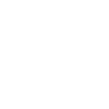
t = 0.00 s
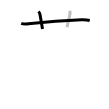
t = 2.25 s
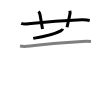
t = 4.50 s
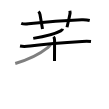
t = 6.50 s
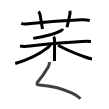
t = 8.75 s
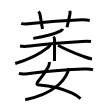
t = 11.00 s

The animated SVG that drew these frames (rendered in a browser with its animation timeline set to each time). Animation: 11 SMIL elements (animate=11); one cycle of 11.00 s.

<svg width="109px" height="109px" viewBox="0 0 px 109px" xmlns="http://www.w3.org/2000/svg" xmlns:xlink="http://www.w3.org/1999/xlink" xml:space="preserve" version="1.1"  baseProfile="full">
<path d="M21.25,23.27c2.08,0.85,4.95,0.78,7.14,0.53c15.86-1.8,39.27-3.51,53.35-3.96c2.69-0.09,5.37,0.05,8,0.69" style="fill:none;stroke:black;stroke-width:3;opacity:0">
  <animate attributeType="CSS" attributeName="opacity" from="0" to="1" begin="0s" dur="1s" repeatCount="0" fill="freeze" />
</path>
<path d="M38.5,11.5c0.88,0.88,1.35,2.11,1.5,3c1,5.75,2,11.5,2.5,14.5" style="fill:none;stroke:black;stroke-width:3;opacity:0">
  <animate attributeType="CSS" attributeName="opacity" from="0" to="1" begin="1s" dur="1s" repeatCount="0" fill="freeze" />
</path>
<path d="M69.88,10.75c0.29,1.28,0.27,2.24,0.01,3.53c-1.11,5.62-1.77,8.35-2.89,12.97" style="fill:none;stroke:black;stroke-width:3;opacity:0">
  <animate attributeType="CSS" attributeName="opacity" from="0" to="1" begin="2s" dur="1s" repeatCount="0" fill="freeze" />
</path>
<path d="M62.52,28.75c-0.14,1.12-1.21,1.74-1.8,2.05c-3.89,2.08-14.14,5.41-27.47,7.56" style="fill:none;stroke:black;stroke-width:3;opacity:0">
  <animate attributeType="CSS" attributeName="opacity" from="0" to="1" begin="3s" dur="1s" repeatCount="0" fill="freeze" />
</path>
<path d="M20,46.06c3.18,0.62,6.8,0.38,9.99-0.07c12.38-1.74,36.59-3.79,52.13-4.6c2.98-0.16,5.91-0.28,8.88,0.07" style="fill:none;stroke:black;stroke-width:3;opacity:0">
  <animate attributeType="CSS" attributeName="opacity" from="0" to="1" begin="4s" dur="1s" repeatCount="0" fill="freeze" />
</path>
<path d="M53.47,36.76c0.89,0.89,1.1,2.12,1.1,3.36c0,3.96-0.04,11.63-0.06,17c-0.01,1.58-0.01,2.97-0.01,4" style="fill:none;stroke:black;stroke-width:3;opacity:0">
  <animate attributeType="CSS" attributeName="opacity" from="0" to="1" begin="5s" dur="1s" repeatCount="0" fill="freeze" />
</path>
<path d="M50.25,44.73c0,1-1.44,2.01-2.84,3.14c-7.61,6.11-19.17,11.77-32.16,15.62" style="fill:none;stroke:black;stroke-width:3;opacity:0">
  <animate attributeType="CSS" attributeName="opacity" from="0" to="1" begin="6s" dur="1s" repeatCount="0" fill="freeze" />
</path>
<path d="M58,45.25c5.48,3.01,16.75,7.98,24.73,10.93c2.98,1.1,6.09,2.35,9.27,2.74" style="fill:none;stroke:black;stroke-width:3;opacity:0">
  <animate attributeType="CSS" attributeName="opacity" from="0" to="1" begin="7s" dur="1s" repeatCount="0" fill="freeze" />
</path>
<path d="M49.34,62.06c0.2,1.5-0.13,3.04-0.87,4.36c-3.21,5.63-6.1,10.01-10.24,14.9c-1.85,2.18-1.98,3.45,1.03,3.65c11.87,0.78,22.87,3.53,32.37,7.94c3.49,1.62,6.49,3.58,8.88,5.61" style="fill:none;stroke:black;stroke-width:3;opacity:0">
  <animate attributeType="CSS" attributeName="opacity" from="0" to="1" begin="8s" dur="1s" repeatCount="0" fill="freeze" />
</path>
<path d="M68.26,68.33c0.24,1.29-0.07,2.53-0.5,3.63C64.12,81.12,53.25,94,25.25,99.75" style="fill:none;stroke:black;stroke-width:3;opacity:0">
  <animate attributeType="CSS" attributeName="opacity" from="0" to="1" begin="9s" dur="1s" repeatCount="0" fill="freeze" />
</path>
<path d="M18.88,73.38c2.54,0.84,5.92,0.6,8.5,0.3c16.5-1.93,40.08-4.16,56.5-4.61c2.89-0.08,6.38-0.44,9.12,0.74" style="fill:none;stroke:black;stroke-width:3;opacity:0">
  <animate attributeType="CSS" attributeName="opacity" from="0" to="1" begin="10s" dur="1s" repeatCount="0" fill="freeze" />
</path>
</svg>
